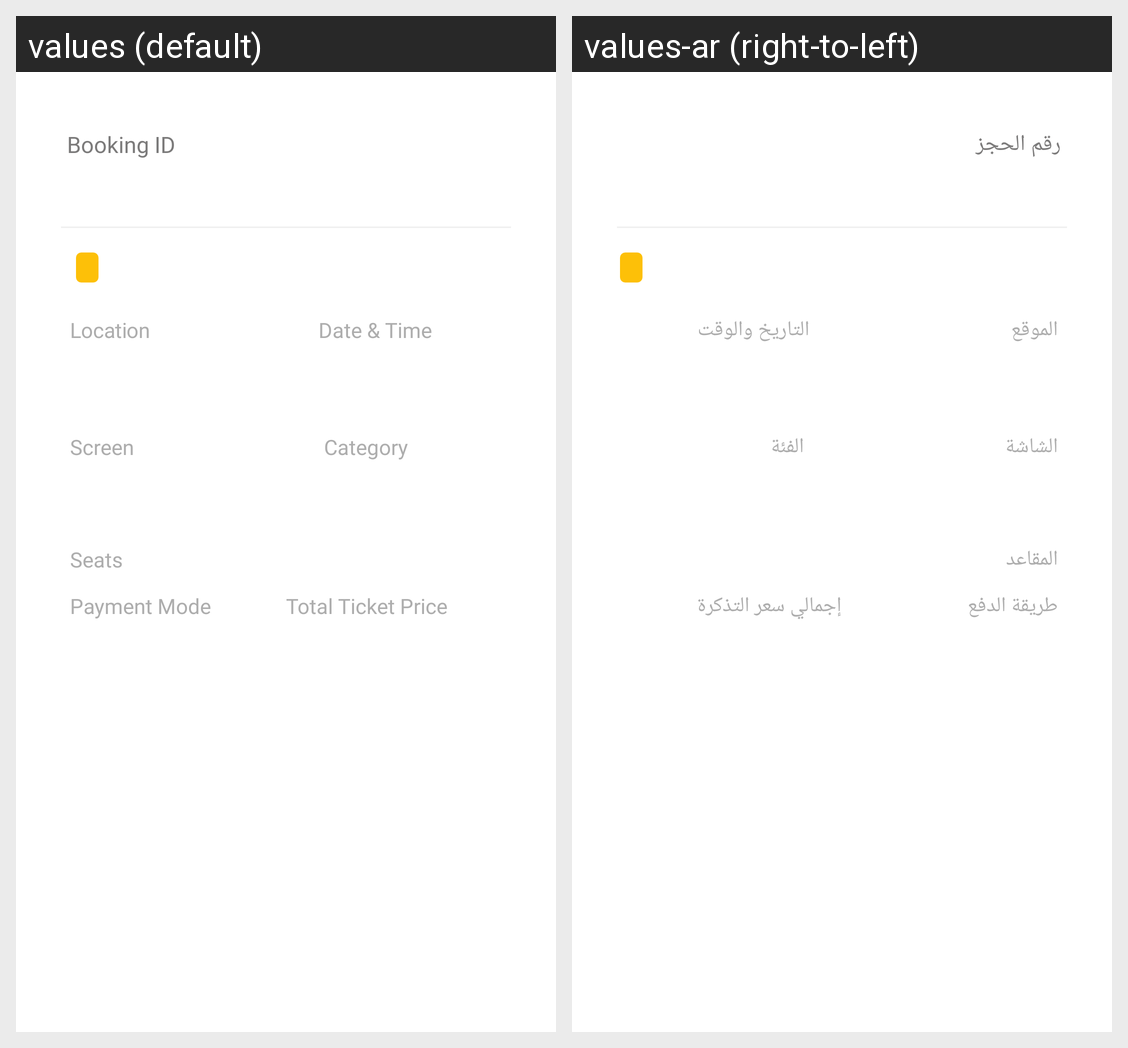

Locale-by-locale string values for the Android screen shown in this grid:
Android screen res/layout/checkout_booking_confirm_alert_include.xml rendered under 2 locales, left to right: values (default), values-ar (right-to-left). Device: Nexus 5 (rendered at 1080×1920; each locale shown at half size, 540×960, under a caption strip naming it); theme Theme.Cinescape.
Strings drawn on this screen, with the default value and each locale's value (text and hints the layout hard-codes, and strings that could not be matched under every locale, appear in the picture but are not listed):

booking_id
  values: Booking ID
  values-ar: رقم الحجز

location
  values: Location
  values-ar: الموقع

dateTime
  values: Date & Time
  values-ar: التاريخ والوقت

screen
  values: Screen
  values-ar: الشاشة

seats
  values: Seats
  values-ar: المقاعد

payment_mode
  values: Payment Mode
  values-ar: طريقة الدفع

total_ticket_price
  values: Total Ticket Price
  values-ar: إجمالي سعر التذكرة

category
  values: Category
  values-ar: الفئة
